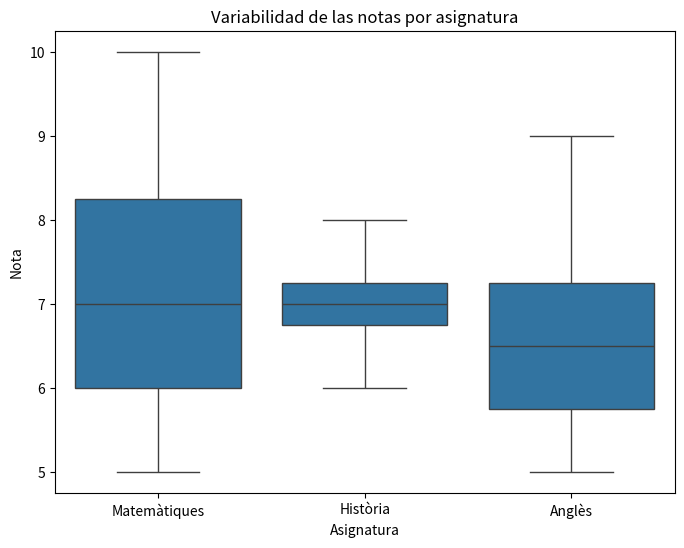

This chart was generated by the following Python code:
import matplotlib.pyplot as plt
import seaborn as sns
import pandas as pd

data = {
    'Matemàtiques': [7, 8, 6, 9, 5, 8, 7, 6, 9, 10, 5, 7],
    'Història': [6, 7, 8, 7, 6, 7, 8, 7, 6, 7, 8, 7],
    'Anglès': [5, 6, 7, 8, 9, 6, 5, 7, 8, 6, 5, 7]
}

df = pd.DataFrame(data)
df_melted = df.melt(var_name='Asignatura', value_name='Nota')

plt.figure(figsize=(8, 6))
sns.boxplot(x='Asignatura', y='Nota', data=df_melted)
plt.title('Variabilidad de las notas por asignatura')
plt.show()